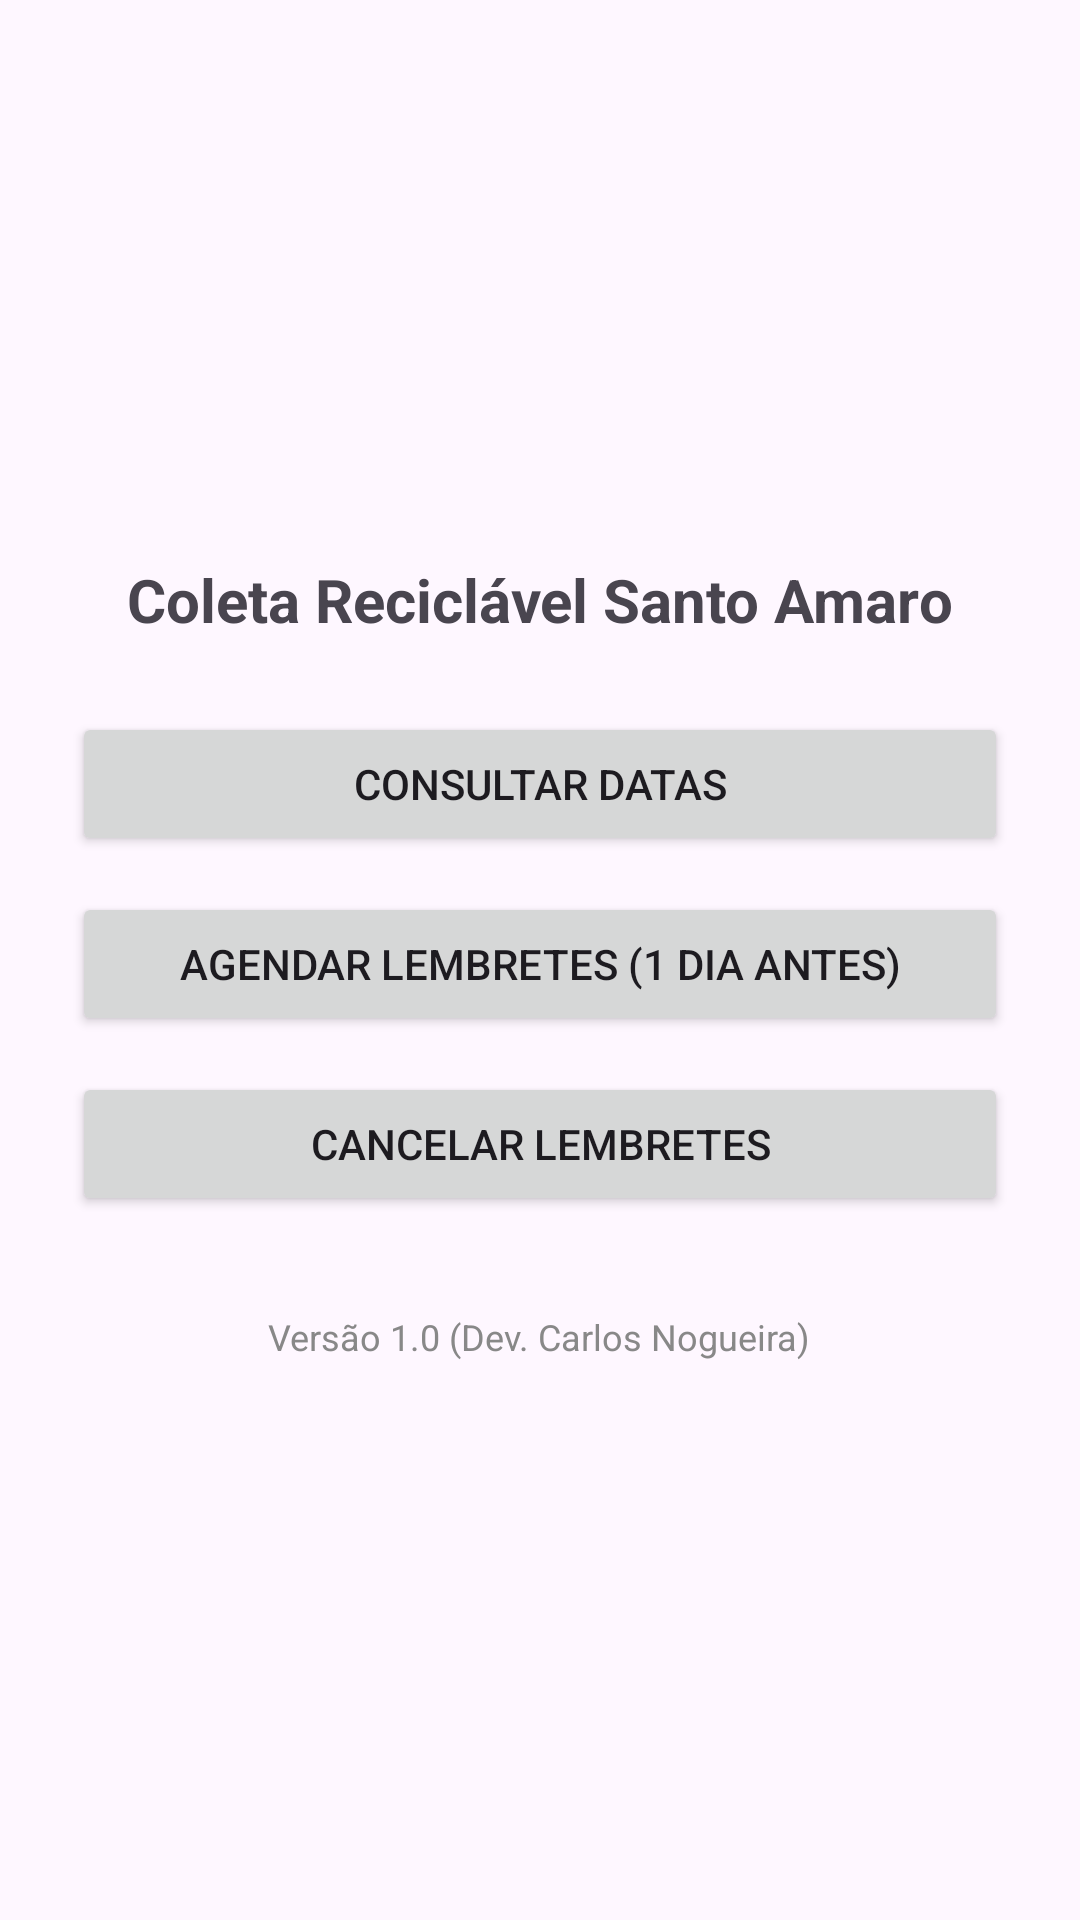

The Android layout XML behind this screen, and the referenced resources:
<!-- AndroidManifest.xml: application theme Theme.Material3.DayNight.NoActionBar -->
<!-- res/layout/activity_main.xml -->
<?xml version="1.0" encoding="utf-8"?>
<LinearLayout xmlns:android="http://schemas.android.com/apk/res/android"
    android:orientation="vertical" android:padding="24dp"
    android:gravity="center" android:layout_width="match_parent"
    android:layout_height="match_parent">

    <TextView
        android:text="Coleta Reciclável Santo Amaro"
        android:textStyle="bold" android:textSize="20sp"
        android:layout_width="wrap_content" android:layout_height="wrap_content"/>

    <Button
        android:id="@+id/btnConsulta"
        android:text="Consultar datas"
        android:layout_marginTop="24dp"
        android:layout_width="match_parent" android:layout_height="wrap_content"/>

    <Button
        android:id="@+id/btnAgendar"
        android:text="Agendar lembretes (1 dia antes)"
        android:layout_marginTop="12dp"
        android:layout_width="match_parent" android:layout_height="wrap_content"/>

    <Button
        android:id="@+id/btnCancelar"
        android:text="Cancelar lembretes"
        android:layout_marginTop="12dp"
        android:layout_width="match_parent" android:layout_height="wrap_content"/>
    <TextView
        android:text="Versão 1.0 (Dev. Carlos Nogueira)"
        android:textSize="12sp"
        android:textColor="#888888"
        android:layout_marginTop="32dp"
        android:layout_width="wrap_content"
        android:layout_height="wrap_content"
        android:layout_gravity="center_horizontal"/>


</LinearLayout>
<!-- resources referenced by this layout -->
<resources>

</resources>
